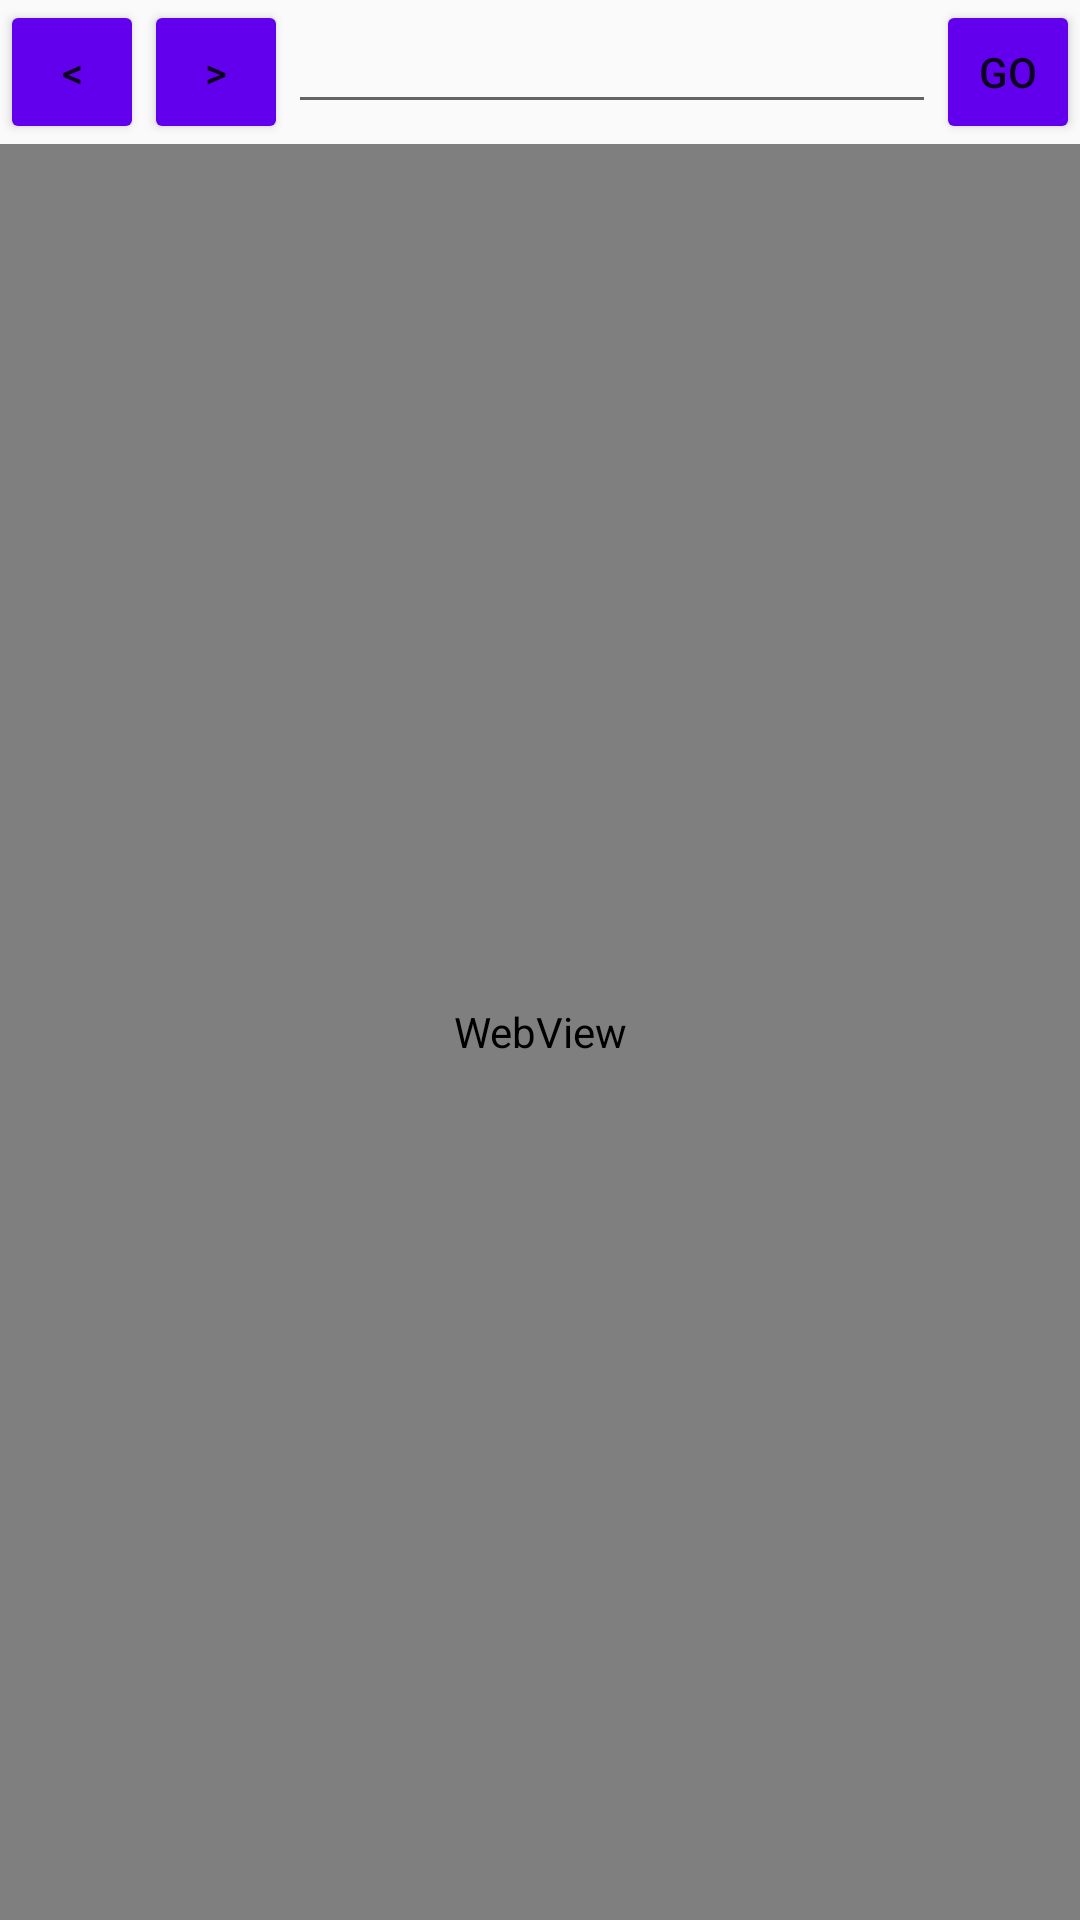

Here is an Android app screen rendered from its layout file. Give the layout XML and the strings, colors and styles it references.
<!-- AndroidManifest.xml: application theme AppTheme -->
<!-- res/layout/a_webview.xml -->
<?xml version="1.0" encoding="utf-8"?>
<LinearLayout xmlns:android="http://schemas.android.com/apk/res/android"
    xmlns:app="http://schemas.android.com/apk/res-auto"
    xmlns:tools="http://schemas.android.com/tools"
    android:layout_width="match_parent"
    android:layout_height="match_parent"
    tools:context=".activities.webview.WebviewActivity"
    android:orientation="vertical">

    <RelativeLayout
        android:layout_width="match_parent"
        android:layout_height="wrap_content">

        <Button
            android:id="@+id/btnGoBack"
            android:layout_width="48dp"
            android:layout_height="wrap_content"
            android:text="@string/back"/>
        <Button
            android:id="@+id/btnGoForward"
            android:layout_width="48dp"
            android:layout_height="wrap_content"
            android:text="@string/next"
            android:layout_toEndOf="@id/btnGoBack"/>
        <EditText
            android:id="@+id/edtUrl"
            android:layout_width="match_parent"
            android:layout_height="wrap_content"
            android:maxLines="1"
            android:layout_toEndOf="@id/btnGoForward"
            android:layout_toStartOf="@id/btnGo"/>
        <Button
            android:id="@+id/btnGo"
            android:layout_width="48dp"
            android:layout_height="wrap_content"
            android:text="@string/go"
            android:layout_alignParentEnd="true"/>
    </RelativeLayout>

    <WebView
        android:id="@+id/webview"
        android:layout_width="match_parent"
        android:layout_height="match_parent"></WebView>
</LinearLayout>
<!-- resources referenced by this layout -->
<resources>
  <string name="back">&lt;</string>
  <string name="go">go</string>
  <string name="next">&gt;</string>
  <style name="AppTheme" parent="Theme.AppCompat.Light.DarkActionBar">
          
          <item name="colorPrimary">@color/colorPrimary</item>
          <item name="colorPrimaryDark">@color/colorPrimaryDark</item>
          <item name="colorAccent">@color/colorAccent</item>
          <item name="colorButtonNormal">@color/colorPrimary</item>
          <item name="colorControlHighlight">@color/colorAccent</item>
      </style>
  <!-- not gathered from this repository: default colours our renderer supplied (Android Studio template values) -->
  <color name="colorPrimary">#FF6200EE</color>
  <color name="colorPrimaryDark">#FF3700B3</color>
  <color name="colorAccent">#FF03DAC5</color>
</resources>
